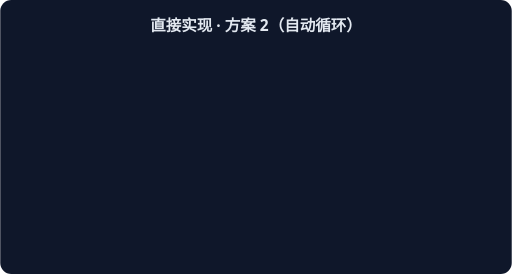
t = 0.00 s
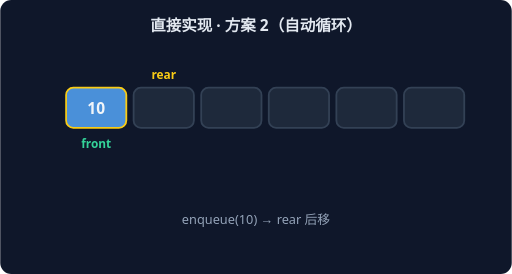
t = 1.67 s
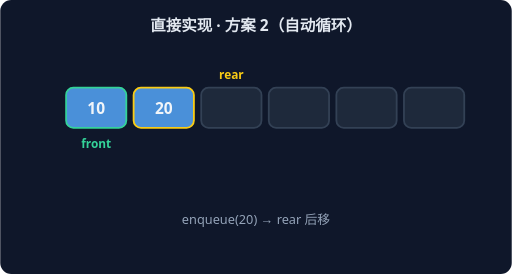
t = 3.33 s
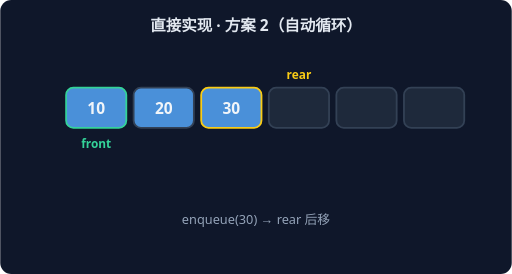
t = 5.00 s
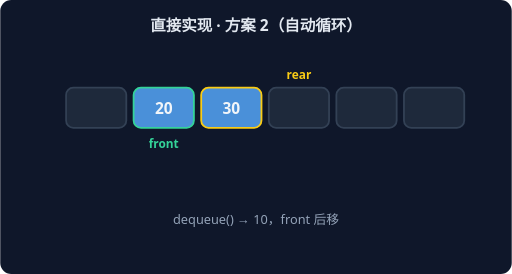
t = 6.67 s
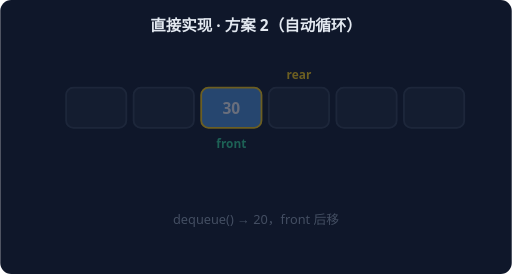
t = 8.33 s

The animated SVG that drew these frames (rendered in a browser with its animation timeline set to each time). Animation: 7 CSS @keyframes rules; frames cover the first 8.33 s, repeats indefinitely.

<svg xmlns="http://www.w3.org/2000/svg" width="560" height="300" viewBox="0 0 560 300" font-family="system-ui,sans-serif">
<rect width="560" height="300" rx="12" fill="#0F172A"/>
<text x="280" y="34" text-anchor="middle" fill="#E2E8F0" font-size="17" font-weight="600">直接实现 · 方案 2（自动循环）</text>
<g style="animation: st0 9.799999999999999s linear infinite both">
<rect x="72" y="96" width="66" height="44" rx="8" fill="#1E293B" stroke="#334155" stroke-width="2"/>
<rect x="146" y="96" width="66" height="44" rx="8" fill="#1E293B" stroke="#334155" stroke-width="2"/>
<rect x="220" y="96" width="66" height="44" rx="8" fill="#1E293B" stroke="#334155" stroke-width="2"/>
<rect x="294" y="96" width="66" height="44" rx="8" fill="#1E293B" stroke="#334155" stroke-width="2"/>
<rect x="368" y="96" width="66" height="44" rx="8" fill="#1E293B" stroke="#334155" stroke-width="2"/>
<rect x="442" y="96" width="66" height="44" rx="8" fill="#1E293B" stroke="#334155" stroke-width="2"/>
<text x="105" y="162" text-anchor="middle" fill="#34D399" font-size="13" font-weight="700">front</text>
<text x="105" y="86" text-anchor="middle" fill="#FACC15" font-size="13" font-weight="700">rear</text>
<text x="280" y="245" text-anchor="middle" fill="#94A3B8" font-size="14">空队列，front = rear = 0</text>
</g>
<g style="animation: st1 9.799999999999999s linear infinite both">
<rect x="72" y="96" width="66" height="44" rx="8" fill="#4A90D9" stroke="#FACC15" stroke-width="2"/>
<text x="105" y="125" text-anchor="middle" fill="#F1F5F9" font-size="17" font-weight="700">10</text>
<rect x="146" y="96" width="66" height="44" rx="8" fill="#1E293B" stroke="#334155" stroke-width="2"/>
<rect x="220" y="96" width="66" height="44" rx="8" fill="#1E293B" stroke="#334155" stroke-width="2"/>
<rect x="294" y="96" width="66" height="44" rx="8" fill="#1E293B" stroke="#334155" stroke-width="2"/>
<rect x="368" y="96" width="66" height="44" rx="8" fill="#1E293B" stroke="#334155" stroke-width="2"/>
<rect x="442" y="96" width="66" height="44" rx="8" fill="#1E293B" stroke="#334155" stroke-width="2"/>
<text x="105" y="162" text-anchor="middle" fill="#34D399" font-size="13" font-weight="700">front</text>
<text x="179" y="86" text-anchor="middle" fill="#FACC15" font-size="13" font-weight="700">rear</text>
<text x="280" y="245" text-anchor="middle" fill="#94A3B8" font-size="14">enqueue(10) → rear 后移</text>
</g>
<g style="animation: st2 9.799999999999999s linear infinite both">
<rect x="72" y="96" width="66" height="44" rx="8" fill="#4A90D9" stroke="#34D399" stroke-width="2"/>
<text x="105" y="125" text-anchor="middle" fill="#F1F5F9" font-size="17" font-weight="700">10</text>
<rect x="146" y="96" width="66" height="44" rx="8" fill="#4A90D9" stroke="#FACC15" stroke-width="2"/>
<text x="179" y="125" text-anchor="middle" fill="#F1F5F9" font-size="17" font-weight="700">20</text>
<rect x="220" y="96" width="66" height="44" rx="8" fill="#1E293B" stroke="#334155" stroke-width="2"/>
<rect x="294" y="96" width="66" height="44" rx="8" fill="#1E293B" stroke="#334155" stroke-width="2"/>
<rect x="368" y="96" width="66" height="44" rx="8" fill="#1E293B" stroke="#334155" stroke-width="2"/>
<rect x="442" y="96" width="66" height="44" rx="8" fill="#1E293B" stroke="#334155" stroke-width="2"/>
<text x="105" y="162" text-anchor="middle" fill="#34D399" font-size="13" font-weight="700">front</text>
<text x="253" y="86" text-anchor="middle" fill="#FACC15" font-size="13" font-weight="700">rear</text>
<text x="280" y="245" text-anchor="middle" fill="#94A3B8" font-size="14">enqueue(20) → rear 后移</text>
</g>
<g style="animation: st3 9.799999999999999s linear infinite both">
<rect x="72" y="96" width="66" height="44" rx="8" fill="#4A90D9" stroke="#34D399" stroke-width="2"/>
<text x="105" y="125" text-anchor="middle" fill="#F1F5F9" font-size="17" font-weight="700">10</text>
<rect x="146" y="96" width="66" height="44" rx="8" fill="#4A90D9" stroke="#334155" stroke-width="2"/>
<text x="179" y="125" text-anchor="middle" fill="#F1F5F9" font-size="17" font-weight="700">20</text>
<rect x="220" y="96" width="66" height="44" rx="8" fill="#4A90D9" stroke="#FACC15" stroke-width="2"/>
<text x="253" y="125" text-anchor="middle" fill="#F1F5F9" font-size="17" font-weight="700">30</text>
<rect x="294" y="96" width="66" height="44" rx="8" fill="#1E293B" stroke="#334155" stroke-width="2"/>
<rect x="368" y="96" width="66" height="44" rx="8" fill="#1E293B" stroke="#334155" stroke-width="2"/>
<rect x="442" y="96" width="66" height="44" rx="8" fill="#1E293B" stroke="#334155" stroke-width="2"/>
<text x="105" y="162" text-anchor="middle" fill="#34D399" font-size="13" font-weight="700">front</text>
<text x="327" y="86" text-anchor="middle" fill="#FACC15" font-size="13" font-weight="700">rear</text>
<text x="280" y="245" text-anchor="middle" fill="#94A3B8" font-size="14">enqueue(30) → rear 后移</text>
</g>
<g style="animation: st4 9.799999999999999s linear infinite both">
<rect x="72" y="96" width="66" height="44" rx="8" fill="#1E293B" stroke="#334155" stroke-width="2"/>
<rect x="146" y="96" width="66" height="44" rx="8" fill="#4A90D9" stroke="#34D399" stroke-width="2"/>
<text x="179" y="125" text-anchor="middle" fill="#F1F5F9" font-size="17" font-weight="700">20</text>
<rect x="220" y="96" width="66" height="44" rx="8" fill="#4A90D9" stroke="#FACC15" stroke-width="2"/>
<text x="253" y="125" text-anchor="middle" fill="#F1F5F9" font-size="17" font-weight="700">30</text>
<rect x="294" y="96" width="66" height="44" rx="8" fill="#1E293B" stroke="#334155" stroke-width="2"/>
<rect x="368" y="96" width="66" height="44" rx="8" fill="#1E293B" stroke="#334155" stroke-width="2"/>
<rect x="442" y="96" width="66" height="44" rx="8" fill="#1E293B" stroke="#334155" stroke-width="2"/>
<text x="179" y="162" text-anchor="middle" fill="#34D399" font-size="13" font-weight="700">front</text>
<text x="327" y="86" text-anchor="middle" fill="#FACC15" font-size="13" font-weight="700">rear</text>
<text x="280" y="245" text-anchor="middle" fill="#94A3B8" font-size="14">dequeue() → 10，front 后移</text>
</g>
<g style="animation: st5 9.799999999999999s linear infinite both">
<rect x="72" y="96" width="66" height="44" rx="8" fill="#1E293B" stroke="#334155" stroke-width="2"/>
<rect x="146" y="96" width="66" height="44" rx="8" fill="#1E293B" stroke="#334155" stroke-width="2"/>
<rect x="220" y="96" width="66" height="44" rx="8" fill="#4A90D9" stroke="#FACC15" stroke-width="2"/>
<text x="253" y="125" text-anchor="middle" fill="#F1F5F9" font-size="17" font-weight="700">30</text>
<rect x="294" y="96" width="66" height="44" rx="8" fill="#1E293B" stroke="#334155" stroke-width="2"/>
<rect x="368" y="96" width="66" height="44" rx="8" fill="#1E293B" stroke="#334155" stroke-width="2"/>
<rect x="442" y="96" width="66" height="44" rx="8" fill="#1E293B" stroke="#334155" stroke-width="2"/>
<text x="253" y="162" text-anchor="middle" fill="#34D399" font-size="13" font-weight="700">front</text>
<text x="327" y="86" text-anchor="middle" fill="#FACC15" font-size="13" font-weight="700">rear</text>
<text x="280" y="245" text-anchor="middle" fill="#94A3B8" font-size="14">dequeue() → 20，front 后移</text>
</g>
<g style="animation: st6 9.799999999999999s linear infinite both">
<rect x="72" y="96" width="66" height="44" rx="8" fill="#1E293B" stroke="#334155" stroke-width="2"/>
<rect x="146" y="96" width="66" height="44" rx="8" fill="#1E293B" stroke="#334155" stroke-width="2"/>
<rect x="220" y="96" width="66" height="44" rx="8" fill="#4A90D9" stroke="#FACC15" stroke-width="2"/>
<text x="253" y="125" text-anchor="middle" fill="#F1F5F9" font-size="17" font-weight="700">30</text>
<rect x="294" y="96" width="66" height="44" rx="8" fill="#1E293B" stroke="#334155" stroke-width="2"/>
<rect x="368" y="96" width="66" height="44" rx="8" fill="#1E293B" stroke="#334155" stroke-width="2"/>
<rect x="442" y="96" width="66" height="44" rx="8" fill="#1E293B" stroke="#334155" stroke-width="2"/>
<text x="253" y="162" text-anchor="middle" fill="#34D399" font-size="13" font-weight="700">front</text>
<text x="327" y="86" text-anchor="middle" fill="#FACC15" font-size="13" font-weight="700">rear</text>
<text x="280" y="245" text-anchor="middle" fill="#94A3B8" font-size="14">队列剩余元素：先入先出（FIFO）</text>
</g>
<style>
.st0 {opacity:0} @keyframes st0 {0%{opacity:0}0.00%{opacity:0}1.71%{opacity:1}12.57%{opacity:1}14.29%{opacity:0}100%{opacity:0}}
.st1 {opacity:0} @keyframes st1 {0%{opacity:0}14.29%{opacity:0}16.00%{opacity:1}26.86%{opacity:1}28.57%{opacity:0}100%{opacity:0}}
.st2 {opacity:0} @keyframes st2 {0%{opacity:0}28.57%{opacity:0}30.29%{opacity:1}41.14%{opacity:1}42.86%{opacity:0}100%{opacity:0}}
.st3 {opacity:0} @keyframes st3 {0%{opacity:0}42.86%{opacity:0}44.57%{opacity:1}55.43%{opacity:1}57.14%{opacity:0}100%{opacity:0}}
.st4 {opacity:0} @keyframes st4 {0%{opacity:0}57.14%{opacity:0}58.86%{opacity:1}69.71%{opacity:1}71.43%{opacity:0}100%{opacity:0}}
.st5 {opacity:0} @keyframes st5 {0%{opacity:0}71.43%{opacity:0}73.14%{opacity:1}84.00%{opacity:1}85.71%{opacity:0}100%{opacity:0}}
.st6 {opacity:0} @keyframes st6 {0%{opacity:0}85.71%{opacity:0}87.43%{opacity:1}98.29%{opacity:1}100.00%{opacity:0}100%{opacity:0}}
</style>
</svg>
